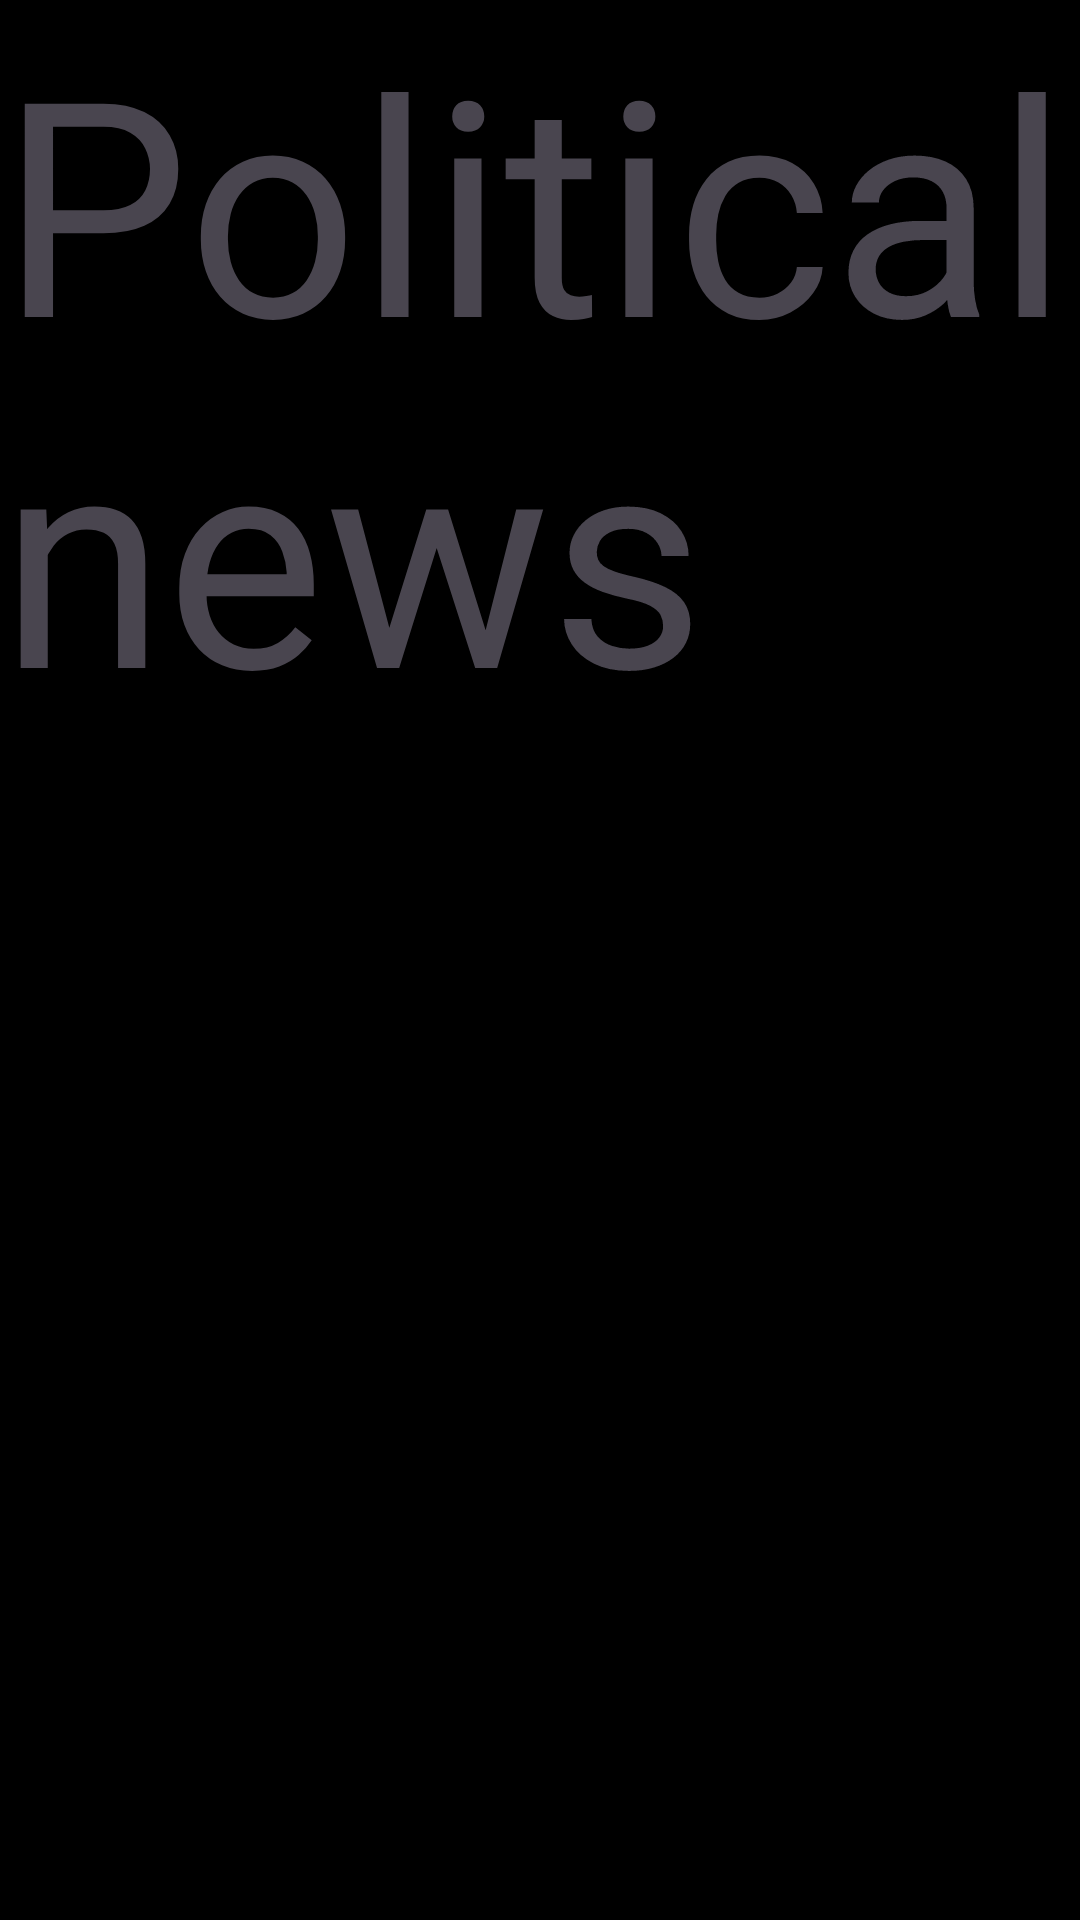

Write the Android layout XML for this screen, with the resource values it uses.
<!-- AndroidManifest.xml: application theme Theme.Owlkhabri -->
<!-- res/layout/political_news.xml -->
<?xml version="1.0" encoding="utf-8"?>
<androidx.constraintlayout.widget.ConstraintLayout xmlns:android="http://schemas.android.com/apk/res/android"
    android:layout_width="match_parent"
    android:layout_height="match_parent">

    <TextView
        android:layout_width="match_parent"
        android:layout_height="match_parent"
        android:textSize="100dp"
        android:text="Political news"/>

</androidx.constraintlayout.widget.ConstraintLayout>
<!-- resources referenced by this layout -->
<resources>
  <style name="Theme.Owlkhabri" parent="Base.Theme.Owlkhabri" />
  <style name="Base.Theme.Owlkhabri" parent="Theme.Material3.DayNight.NoActionBar">
          
           <item name="colorPrimary">#808080</item>
          <item name="android:background">#000</item>
      </style>
</resources>
